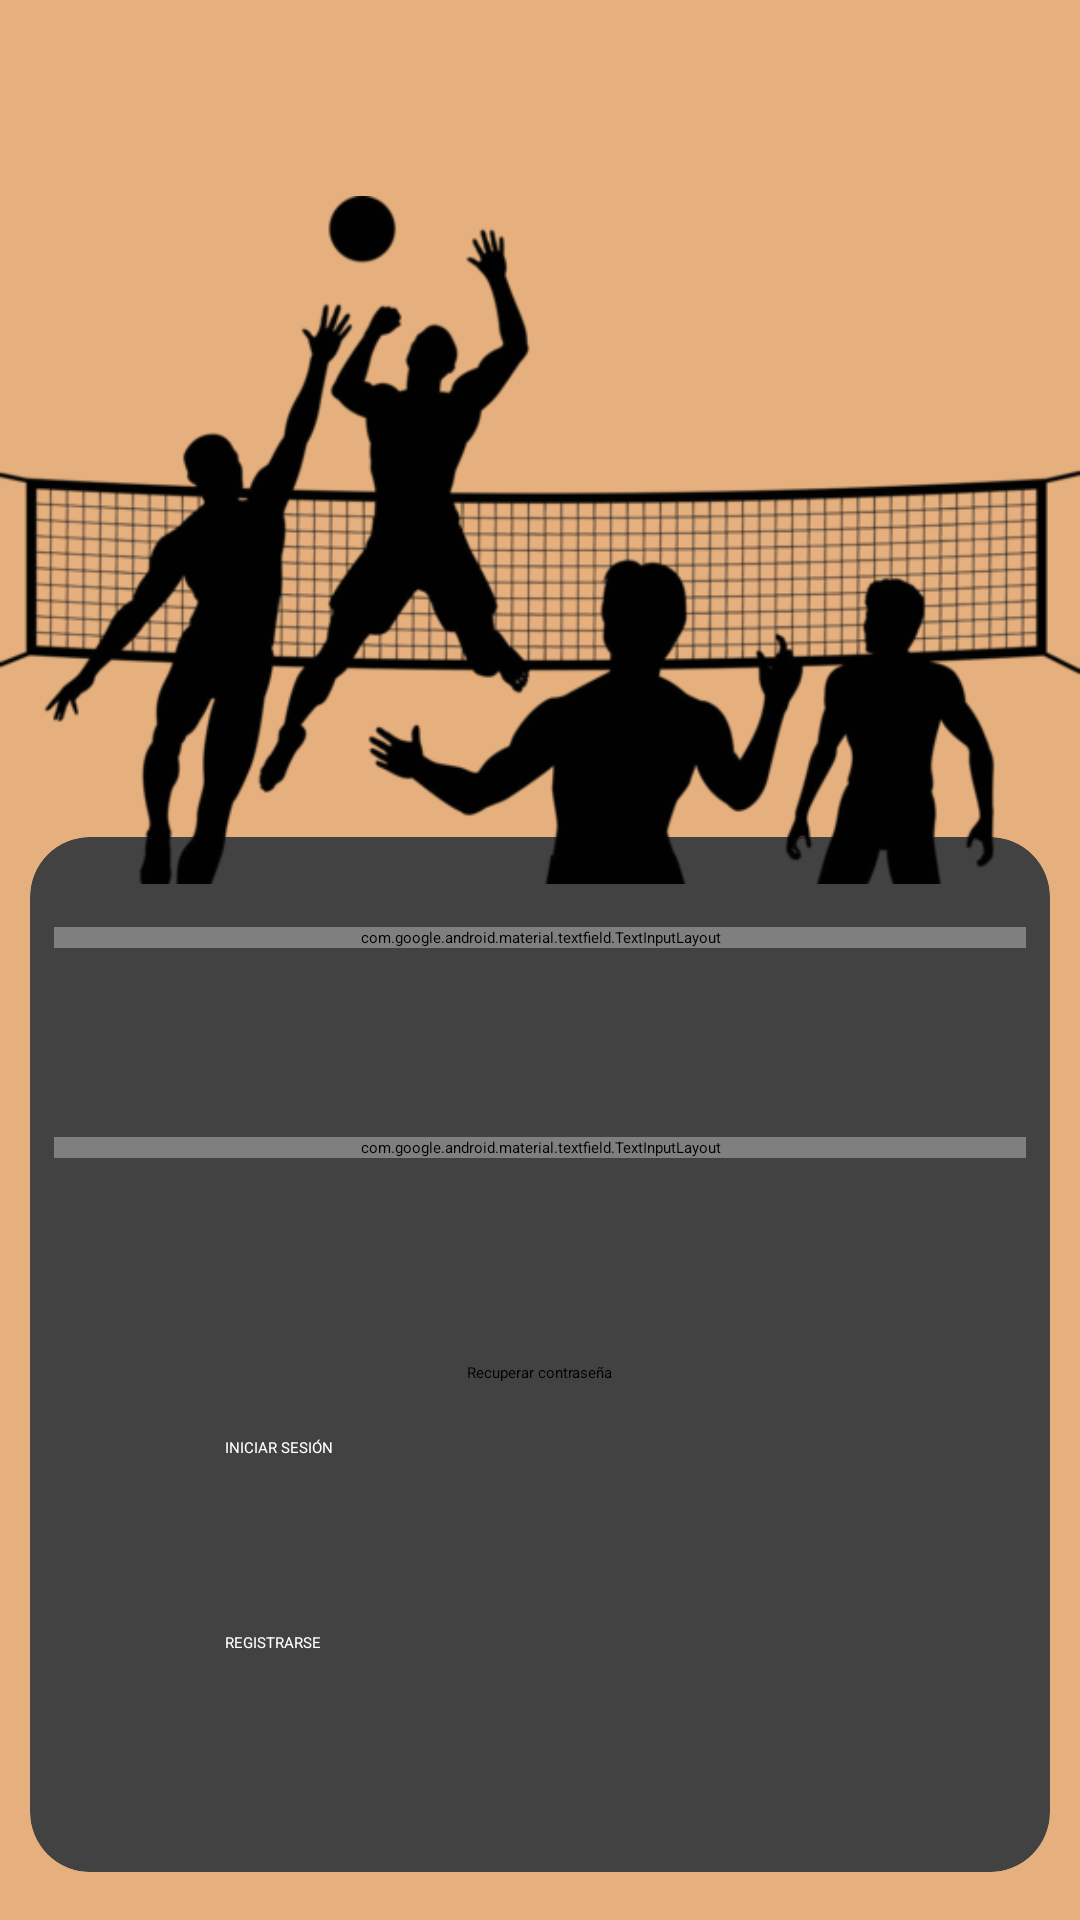

Android layout source for this screen:
<!-- AndroidManifest.xml: application theme Theme.TorneoX -->
<!-- res/layout/fragment_login.xml -->
<?xml version="1.0" encoding="utf-8"?>
<androidx.constraintlayout.widget.ConstraintLayout xmlns:android="http://schemas.android.com/apk/res/android"
    xmlns:app="http://schemas.android.com/apk/res-auto"
    xmlns:tools="http://schemas.android.com/tools"
    android:id="@+id/lay"
    android:background="@color/principal"
    android:layout_width="match_parent"
    android:layout_height="match_parent"
    tools:context="LoginFragment">


    <androidx.cardview.widget.CardView
        android:layout_width="340dp"
        android:layout_height="345dp"
        android:layout_marginBottom="16dp"
        app:cardCornerRadius="20dp"
        app:layout_constraintBottom_toBottomOf="parent"
        app:layout_constraintEnd_toEndOf="parent"
        app:layout_constraintHorizontal_bias="0.492"
        app:layout_constraintStart_toStartOf="parent">

        <com.google.android.material.textfield.TextInputLayout
            android:id="@+id/username_log"
            android:layout_width="match_parent"
            android:layout_height="wrap_content"
            android:layout_marginStart="8dp"
            android:layout_marginTop="30dp"
            android:layout_marginEnd="8dp"
            android:hint="@string/correo"
            app:endIconMode="clear_text"
            >

            <com.google.android.material.textfield.TextInputEditText
                android:layout_width="match_parent"
                android:layout_height="wrap_content"
                android:inputType="textUri" />
        </com.google.android.material.textfield.TextInputLayout>

        <com.google.android.material.textfield.TextInputLayout
            android:id="@+id/password_log"
            android:layout_width="match_parent"
            android:layout_height="wrap_content"
            android:layout_marginStart="8dp"
            android:layout_marginTop="100dp"
            android:layout_marginEnd="8dp"
            android:hint="@string/contra"
            app:endIconMode="password_toggle"
            >

            <com.google.android.material.textfield.TextInputEditText
                android:layout_width="match_parent"
                android:layout_height="wrap_content"
                android:inputType="textPassword" />
        </com.google.android.material.textfield.TextInputLayout>

        <TextView
            android:id="@+id/no_password"
            android:layout_width="wrap_content"
            android:layout_height="wrap_content"
            android:layout_gravity="center_horizontal"
            android:layout_marginTop="175dp"
            android:text="@string/recuperar"
             />

        <Button
            android:id="@+id/login_btn"
            android:layout_width="210dp"
            android:layout_height="62dp"
            android:layout_gravity="center_horizontal"
            android:layout_marginTop="200dp"
            android:textColor="@color/white"
            android:text="@string/iniciar" />

        <Button
            android:id="@+id/no_account"
            android:layout_width="210dp"
            android:layout_height="62dp"
            android:layout_gravity="center_horizontal"
            android:layout_marginTop="265dp"
            android:textColor="@color/white"
            android:text="@string/registro" />



    </androidx.cardview.widget.CardView>

    <ImageView
        android:id="@+id/imageView3"
        android:layout_width="wrap_content"
        android:layout_height="wrap_content"
        android:src="@drawable/juego_volley"
        tools:layout_editor_absoluteX="0dp"
        tools:layout_editor_absoluteY="16dp" />


</androidx.constraintlayout.widget.ConstraintLayout>
<!-- resources referenced by this layout -->
<resources>
  <color name="principal">#E5B07E</color>
  <color name="white">#FFFFFFFF</color>
  <!-- drawable juego_volley: png bitmap (drawable, 68609 bytes) -->
  <string name="contra">Contraseña</string>
  <string name="correo">Correo electrónico</string>
  <string name="iniciar">INICIAR SESIÓN</string>
  <string name="recuperar">Recuperar contraseña</string>
  <string name="registro" translatable="false">REGISTRARSE</string>
  <style name="Theme.TorneoX" parent="Base.Theme.TorneoX" />
  <style name="Base.Theme.TorneoX" parent="Theme.Material3.DayNight.NoActionBar">
          <item name="colorPrimary">@color/principal_dark</item>
          <item name="colorPrimaryVariant">@color/principal</item>
          <item name="colorOnPrimary">@color/black</item>
      </style>
  <color name="principal_dark">#A66B33</color>
  <color name="black">#FF000000</color>
</resources>
